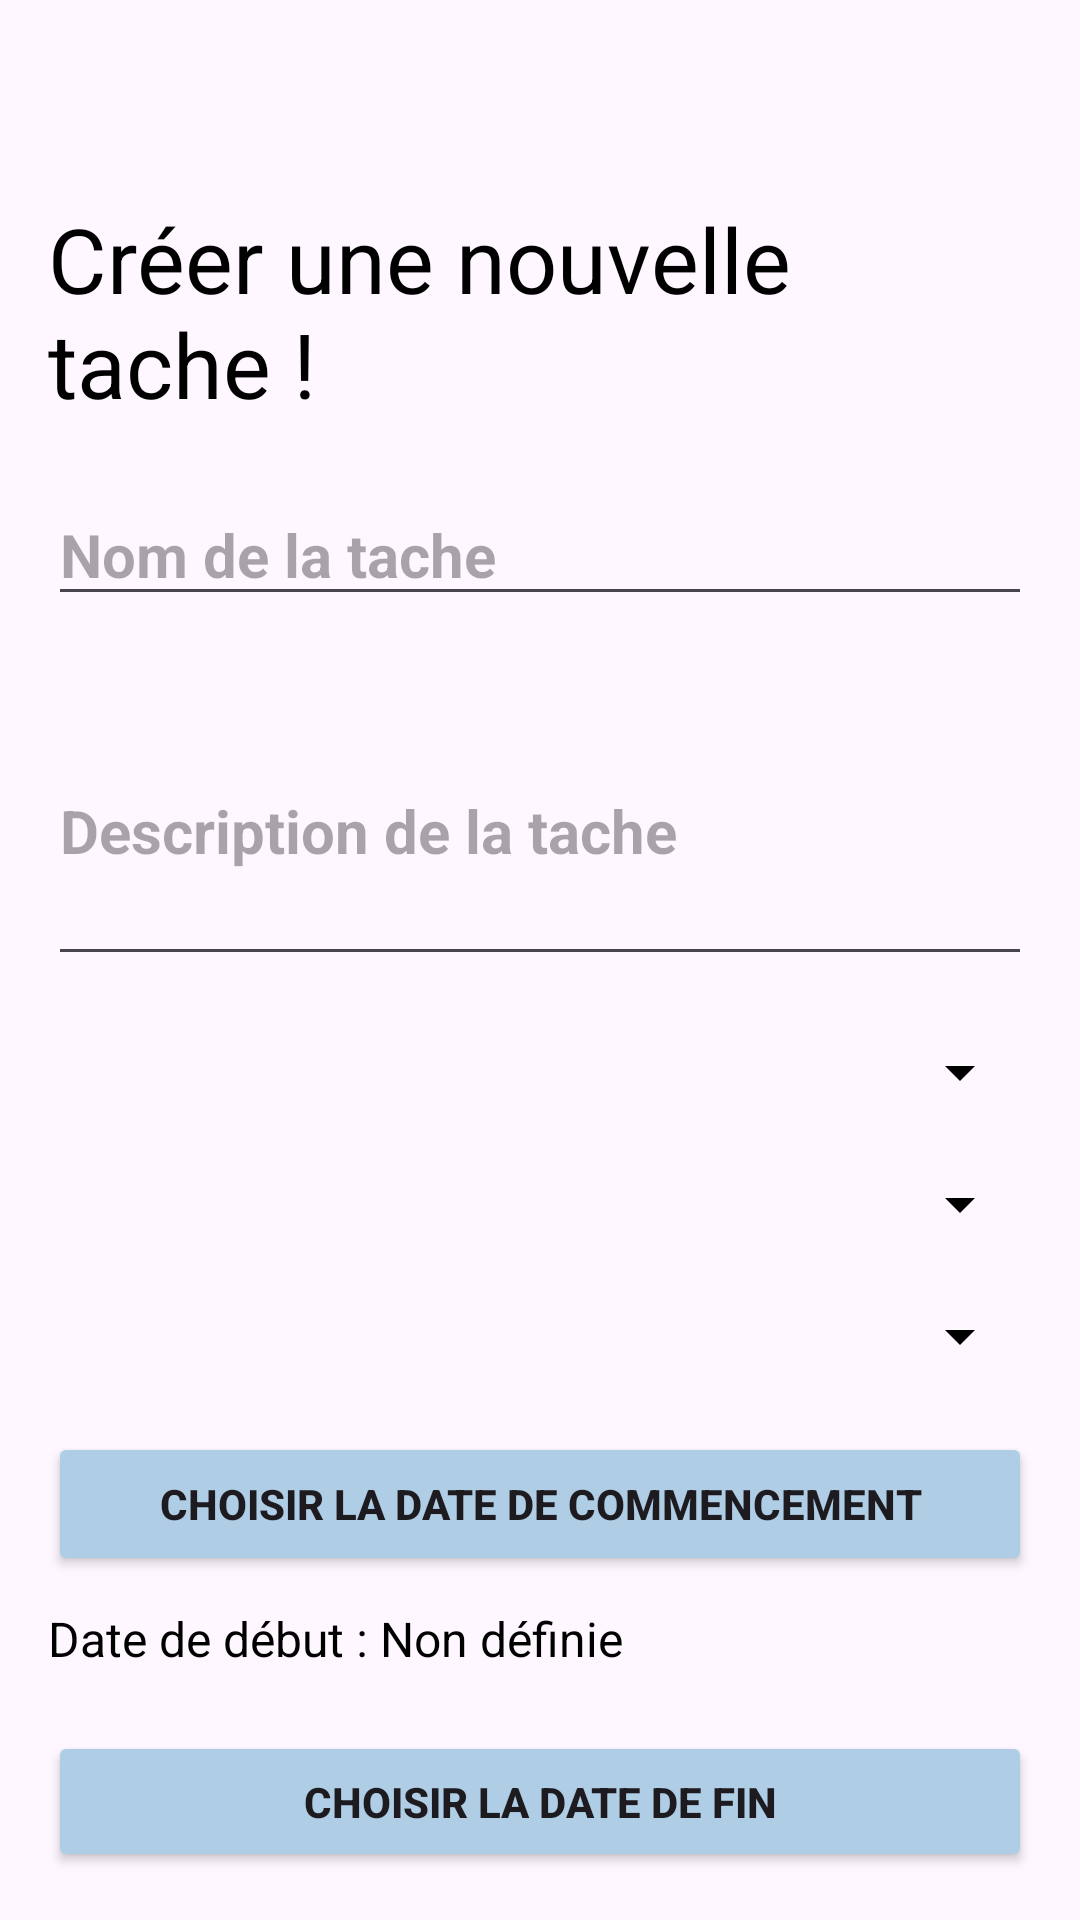

The Android layout XML behind this screen, and the referenced resources:
<!-- AndroidManifest.xml: application theme Theme.FamilyApp -->
<!-- res/layout/fragment_create_task.xml -->
<RelativeLayout
    xmlns:android="http://schemas.android.com/apk/res/android"
    android:layout_width="match_parent"
    android:layout_height="match_parent"
    android:padding="16dp">

    
    <ImageView
        android:id="@+id/back_button_create_task"
        android:layout_width="40dp"
        android:layout_height="40dp"
        android:contentDescription="@string/retour"
        android:src="@drawable/baseline_arrow_back_24"
        android:layout_alignParentStart="true"
        />

    
    <TextView
        android:id="@+id/title_create_task"
        android:layout_width="wrap_content"
        android:layout_height="wrap_content"
        android:text="@string/new_task"
        android:textColor="@color/black"
        android:textSize="30sp"
        android:layout_centerHorizontal="true"
        android:layout_marginBottom="20dp"
        android:layout_marginTop="50dp"/>

    
    <EditText
        android:id="@+id/task_name_form"
        android:layout_width="match_parent"
        android:layout_height="wrap_content"
        android:hint="@string/task_name_form"
        android:inputType="text"
        android:textStyle="bold"
        android:textColor="@color/black"
        android:textSize="20sp"
        android:layout_below="@id/title_create_task" />

    
    <EditText
        android:id="@+id/task_description_form"
        android:layout_width="match_parent"
        android:layout_height="100dp"
        android:hint="@string/task_description_form"
        android:inputType="text"
        android:textStyle="bold"
        android:textColor="@color/black"
        android:textSize="20sp"
        android:layout_below="@id/task_name_form"
        android:layout_marginTop="20dp" />

    
    <Spinner
        android:id="@+id/assignee_spinner"
        android:layout_width="match_parent"
        android:layout_height="wrap_content"
        android:spinnerMode="dropdown"
        android:backgroundTint="@color/black"
        android:layout_below="@id/task_description_form"
        android:layout_marginTop="20dp" />

    
    <Spinner
        android:id="@+id/typeTacheSpinner"
        android:layout_width="match_parent"
        android:layout_height="wrap_content"
        android:spinnerMode="dropdown"
        android:backgroundTint="@color/black"
        android:layout_below="@id/assignee_spinner"
        android:layout_marginTop="20dp" />

    
    <Spinner
        android:id="@+id/typePrioriteSpinner"
        android:layout_width="match_parent"
        android:layout_height="wrap_content"
        android:spinnerMode="dropdown"
        android:backgroundTint="@color/black"
        android:layout_below="@id/typeTacheSpinner"
        android:layout_marginTop="20dp" />

    
    <Button
        android:id="@+id/start_date_button"
        android:layout_width="match_parent"
        android:layout_height="wrap_content"
        android:textStyle="bold"
        android:backgroundTint="@color/button"
        android:text="@string/task_form_choose_start_date"
        android:layout_below="@id/typePrioriteSpinner"
        android:layout_marginTop="20dp" />

    
    <TextView
        android:id="@+id/start_date_textview"
        android:layout_width="match_parent"
        android:layout_height="wrap_content"
        android:text="Date de début : Non définie"
        android:textSize="16sp"
        android:textColor="@color/black"
        android:layout_below="@id/start_date_button"
        android:layout_marginTop="10dp" />

    
    <Button
        android:id="@+id/end_date_button"
        android:layout_width="match_parent"
        android:layout_height="wrap_content"
        android:textStyle="bold"
        android:backgroundTint="@color/button"
        android:text="@string/task_form_choose_end_date"
        android:layout_below="@id/start_date_textview"
        android:layout_marginTop="20dp" />

    
    <TextView
        android:id="@+id/end_date_textview"
        android:layout_width="match_parent"
        android:layout_height="wrap_content"
        android:text="Date de fin : Non définie"
        android:textSize="16sp"
        android:textColor="@color/black"
        android:layout_below="@id/end_date_button"
        android:layout_marginTop="10dp" />

    
    <LinearLayout
        android:id="@+id/buttons_row"
        android:layout_width="match_parent"
        android:layout_height="wrap_content"
        android:orientation="horizontal"
        android:layout_below="@id/end_date_textview"
        android:layout_marginTop="40dp">

        <Button
            android:id="@+id/save_button"
            android:layout_width="0dp"
            android:layout_height="wrap_content"
            android:layout_weight="1"
            android:text="@string/task_form_save_button"
            android:backgroundTint="@color/primary_buttons"
            android:textStyle="bold"
            android:layout_marginEnd="10dp" />

        <Button
            android:id="@+id/cancel_button"
            android:layout_width="0dp"
            android:layout_height="wrap_content"
            android:layout_weight="1"
            android:backgroundTint="@color/primary_red"
            android:text="@string/task_form_save_cancel"
            android:textStyle="bold" />
    </LinearLayout>

</RelativeLayout>
<!-- resources referenced by this layout -->
<resources>
  <color name="black">#FF000000</color>
  <color name="button">#AFCDE4</color>
  <color name="primary_buttons">#69BF92</color>
  <color name="primary_red">#BB8787</color>
  <string name="new_task">Créer une nouvelle tache !</string>
  <string name="retour">Retour</string>
  <string name="task_description_form">Description de la tache</string>
  <string name="task_form_choose_end_date">Choisir la date de fin</string>
  <string name="task_form_choose_start_date">Choisir la date de commencement</string>
  <string name="task_form_save_button">Sauvegarder</string>
  <string name="task_form_save_cancel">Annuler</string>
  <string name="task_name_form">Nom de la tache</string>
  <style name="Theme.FamilyApp" parent="Base.Theme.FamilyApp" />
  <style name="Base.Theme.FamilyApp" parent="Theme.Material3.DayNight.NoActionBar">
          
          
      </style>
</resources>
